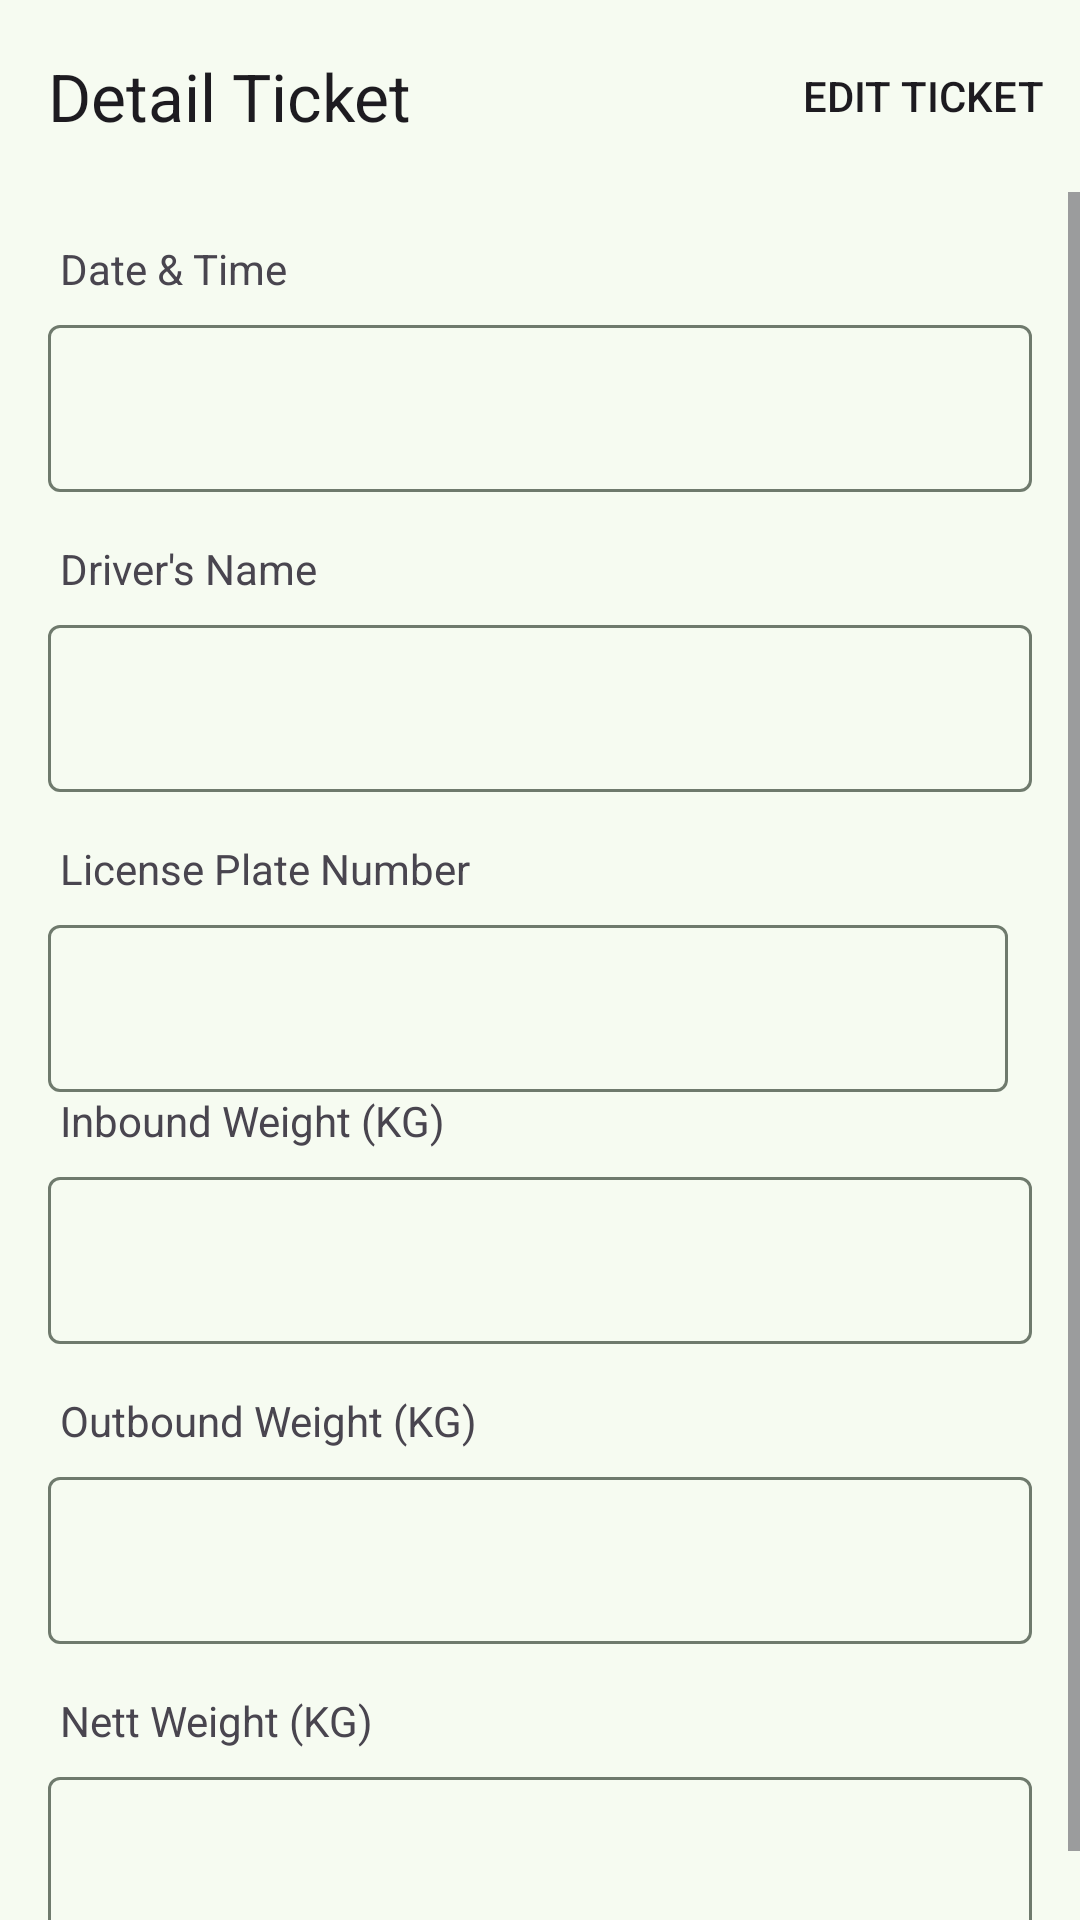

Write the Android layout XML for this screen, with the resource values it uses.
<!-- AndroidManifest.xml: application theme Theme.SawitProTest -->
<!-- res/layout/activity_detail.xml -->
<?xml version="1.0" encoding="utf-8"?>
<LinearLayout xmlns:android="http://schemas.android.com/apk/res/android"
    xmlns:app="http://schemas.android.com/apk/res-auto"
    xmlns:tools="http://schemas.android.com/tools"
    android:id="@+id/main"
    android:layout_width="match_parent"
    android:layout_height="match_parent"
    android:orientation="vertical"
    tools:context=".addticket.AddTicketActivity">

    <androidx.appcompat.widget.Toolbar
        android:id="@+id/detail_ticket_toolbar"
        android:layout_width="match_parent"
        android:layout_height="wrap_content"
        app:menu="@menu/detail_menu"
        app:navigationIcon="@drawable/baseline_arrow_back_24"
        app:title="Detail Ticket" />

    <ScrollView
        android:layout_width="match_parent"
        android:layout_height="match_parent">

        <LinearLayout
            android:layout_width="match_parent"
            android:layout_height="wrap_content"
            android:layout_margin="16dp"
            android:orientation="vertical">

            <TextView
                android:layout_width="match_parent"
                android:layout_height="wrap_content"
                android:layout_marginStart="4dp"
                android:layout_marginBottom="4dp"
                android:text="Date &amp; Time" />

            <com.google.android.material.textfield.TextInputLayout
                android:id="@+id/datetime_til"
                android:layout_width="match_parent"
                android:layout_height="wrap_content"
                android:layout_marginBottom="16dp">

                <com.google.android.material.textfield.TextInputEditText
                    android:id="@+id/datetime_et"
                    android:layout_width="match_parent"
                    android:layout_height="wrap_content"
                    android:focusable="false"
                    android:inputType="none"
                    android:lines="1"
                    android:maxLines="1" />
            </com.google.android.material.textfield.TextInputLayout>

            <TextView
                android:layout_width="match_parent"
                android:layout_height="wrap_content"
                android:layout_marginStart="4dp"
                android:layout_marginBottom="4dp"
                android:text="Driver's Name" />

            <com.google.android.material.textfield.TextInputLayout
                android:id="@+id/driver_til"
                android:layout_width="match_parent"
                android:layout_height="wrap_content"
                android:layout_marginBottom="16dp">

                <com.google.android.material.textfield.TextInputEditText
                    android:id="@+id/driver_et"
                    android:layout_width="match_parent"
                    android:layout_height="wrap_content"
                    android:focusable="false"
                    android:inputType="none"
                    android:lines="1"
                    android:maxLines="1" />
            </com.google.android.material.textfield.TextInputLayout>

            <TextView
                android:layout_width="match_parent"
                android:layout_height="wrap_content"
                android:layout_marginStart="4dp"
                android:layout_marginBottom="4dp"
                android:text="License Plate Number" />

            <com.google.android.material.textfield.TextInputLayout
                android:id="@+id/plat_til"
                android:layout_width="match_parent"
                android:layout_height="wrap_content"
                android:layout_marginEnd="8dp"
                android:layout_weight="1"
                app:placeholderText="1234">

                <com.google.android.material.textfield.TextInputEditText
                    android:id="@+id/plat_et"
                    android:layout_width="match_parent"
                    android:layout_height="wrap_content"
                    android:focusable="false"
                    android:inputType="none"
                    android:lines="1"
                    android:maxLines="1" />
            </com.google.android.material.textfield.TextInputLayout>

            <TextView
                android:layout_width="match_parent"
                android:layout_height="wrap_content"
                android:layout_marginStart="4dp"
                android:layout_marginBottom="4dp"
                android:text="Inbound Weight (KG)" />

            <com.google.android.material.textfield.TextInputLayout
                android:id="@+id/inweight_til"
                android:layout_width="match_parent"
                android:layout_height="wrap_content"
                android:layout_marginBottom="16dp">

                <com.google.android.material.textfield.TextInputEditText
                    android:id="@+id/inweight_et"
                    android:layout_width="match_parent"
                    android:layout_height="wrap_content"
                    android:focusable="false"
                    android:inputType="none"
                    android:lines="1"
                    android:maxLines="1" />
            </com.google.android.material.textfield.TextInputLayout>

            <TextView
                android:layout_width="match_parent"
                android:layout_height="wrap_content"
                android:layout_marginStart="4dp"
                android:layout_marginBottom="4dp"
                android:text="Outbound Weight (KG)" />

            <com.google.android.material.textfield.TextInputLayout
                android:id="@+id/outweight_til"
                android:layout_width="match_parent"
                android:layout_height="wrap_content"
                android:layout_marginBottom="16dp">

                <com.google.android.material.textfield.TextInputEditText
                    android:id="@+id/outweight_et"
                    android:layout_width="match_parent"
                    android:layout_height="wrap_content"
                    android:focusable="false"
                    android:inputType="none"
                    android:lines="1"
                    android:maxLines="1" />
            </com.google.android.material.textfield.TextInputLayout>

            <TextView
                android:layout_width="match_parent"
                android:layout_height="wrap_content"
                android:layout_marginStart="4dp"
                android:layout_marginBottom="4dp"
                android:text="Nett Weight (KG)" />

            <com.google.android.material.textfield.TextInputLayout
                android:id="@+id/netweight_til"
                android:layout_width="match_parent"
                android:layout_height="wrap_content"
                android:layout_marginBottom="16dp">

                <com.google.android.material.textfield.TextInputEditText
                    android:id="@+id/netweight_et"
                    android:layout_width="match_parent"
                    android:layout_height="wrap_content"
                    android:focusable="false"
                    android:inputType="none"
                    android:lines="1"
                    android:maxLines="1" />
            </com.google.android.material.textfield.TextInputLayout>
        </LinearLayout>
    </ScrollView>


</LinearLayout>
<!-- resources referenced by this layout -->
<resources>
  <style name="Theme.SawitProTest" parent="Base.Theme.SawitProTest" />
  <color name="md_theme_primary">#00571F</color>
  <color name="md_theme_onPrimary">#FFFFFF</color>
  <color name="md_theme_primaryContainer">#207F38</color>
  <color name="md_theme_onPrimaryContainer">#FFFFFF</color>
  <color name="md_theme_secondary">#446646</color>
  <color name="md_theme_onSecondary">#FFFFFF</color>
  <color name="md_theme_secondaryContainer">#CAF1C7</color>
  <color name="md_theme_onSecondaryContainer">#315233</color>
  <color name="md_theme_tertiary">#02459F</color>
  <color name="md_theme_onTertiary">#FFFFFF</color>
  <color name="md_theme_tertiaryContainer">#3C6BC6</color>
  <color name="md_theme_onTertiaryContainer">#FFFFFF</color>
  <color name="md_theme_error">#BA1A1A</color>
  <color name="md_theme_onError">#FFFFFF</color>
  <color name="md_theme_errorContainer">#FFDAD6</color>
  <color name="md_theme_onErrorContainer">#410002</color>
  <color name="md_theme_background">#F6FBF1</color>
  <color name="md_theme_onBackground">#181D17</color>
  <color name="md_theme_surface">#F6FBF1</color>
  <color name="md_theme_onSurface">#181D17</color>
  <color name="md_theme_surfaceVariant">#DBE6D6</color>
  <color name="md_theme_onSurfaceVariant">#3F493E</color>
  <color name="md_theme_outline">#6F7A6D</color>
  <color name="md_theme_outlineVariant">#BECABB</color>
  <color name="md_theme_inverseSurface">#2C322B</color>
  <color name="md_theme_inverseOnSurface">#EDF2E8</color>
  <color name="md_theme_inversePrimary">#7EDB87</color>
  <color name="md_theme_primaryFixed">#9AF8A1</color>
  <color name="md_theme_onPrimaryFixed">#002107</color>
  <color name="md_theme_primaryFixedDim">#7EDB87</color>
  <color name="md_theme_onPrimaryFixedVariant">#00531D</color>
  <color name="md_theme_secondaryFixed">#C6EDC3</color>
  <color name="md_theme_onSecondaryFixed">#012108</color>
  <color name="md_theme_secondaryFixedDim">#AAD0A8</color>
  <color name="md_theme_onSecondaryFixedVariant">#2D4E30</color>
  <color name="md_theme_tertiaryFixed">#D9E2FF</color>
  <color name="md_theme_onTertiaryFixed">#001944</color>
  <color name="md_theme_tertiaryFixedDim">#AFC6FF</color>
  <color name="md_theme_onTertiaryFixedVariant">#004299</color>
  <color name="md_theme_surfaceDim">#D6DCD2</color>
  <color name="md_theme_surfaceBright">#F6FBF1</color>
  <color name="md_theme_surfaceContainerLowest">#FFFFFF</color>
  <color name="md_theme_surfaceContainerLow">#F0F5EB</color>
  <color name="md_theme_surfaceContainer">#EAEFE6</color>
  <color name="md_theme_surfaceContainerHigh">#E5EAE0</color>
  <color name="md_theme_surfaceContainerHighest">#DFE4DA</color>
</resources>
